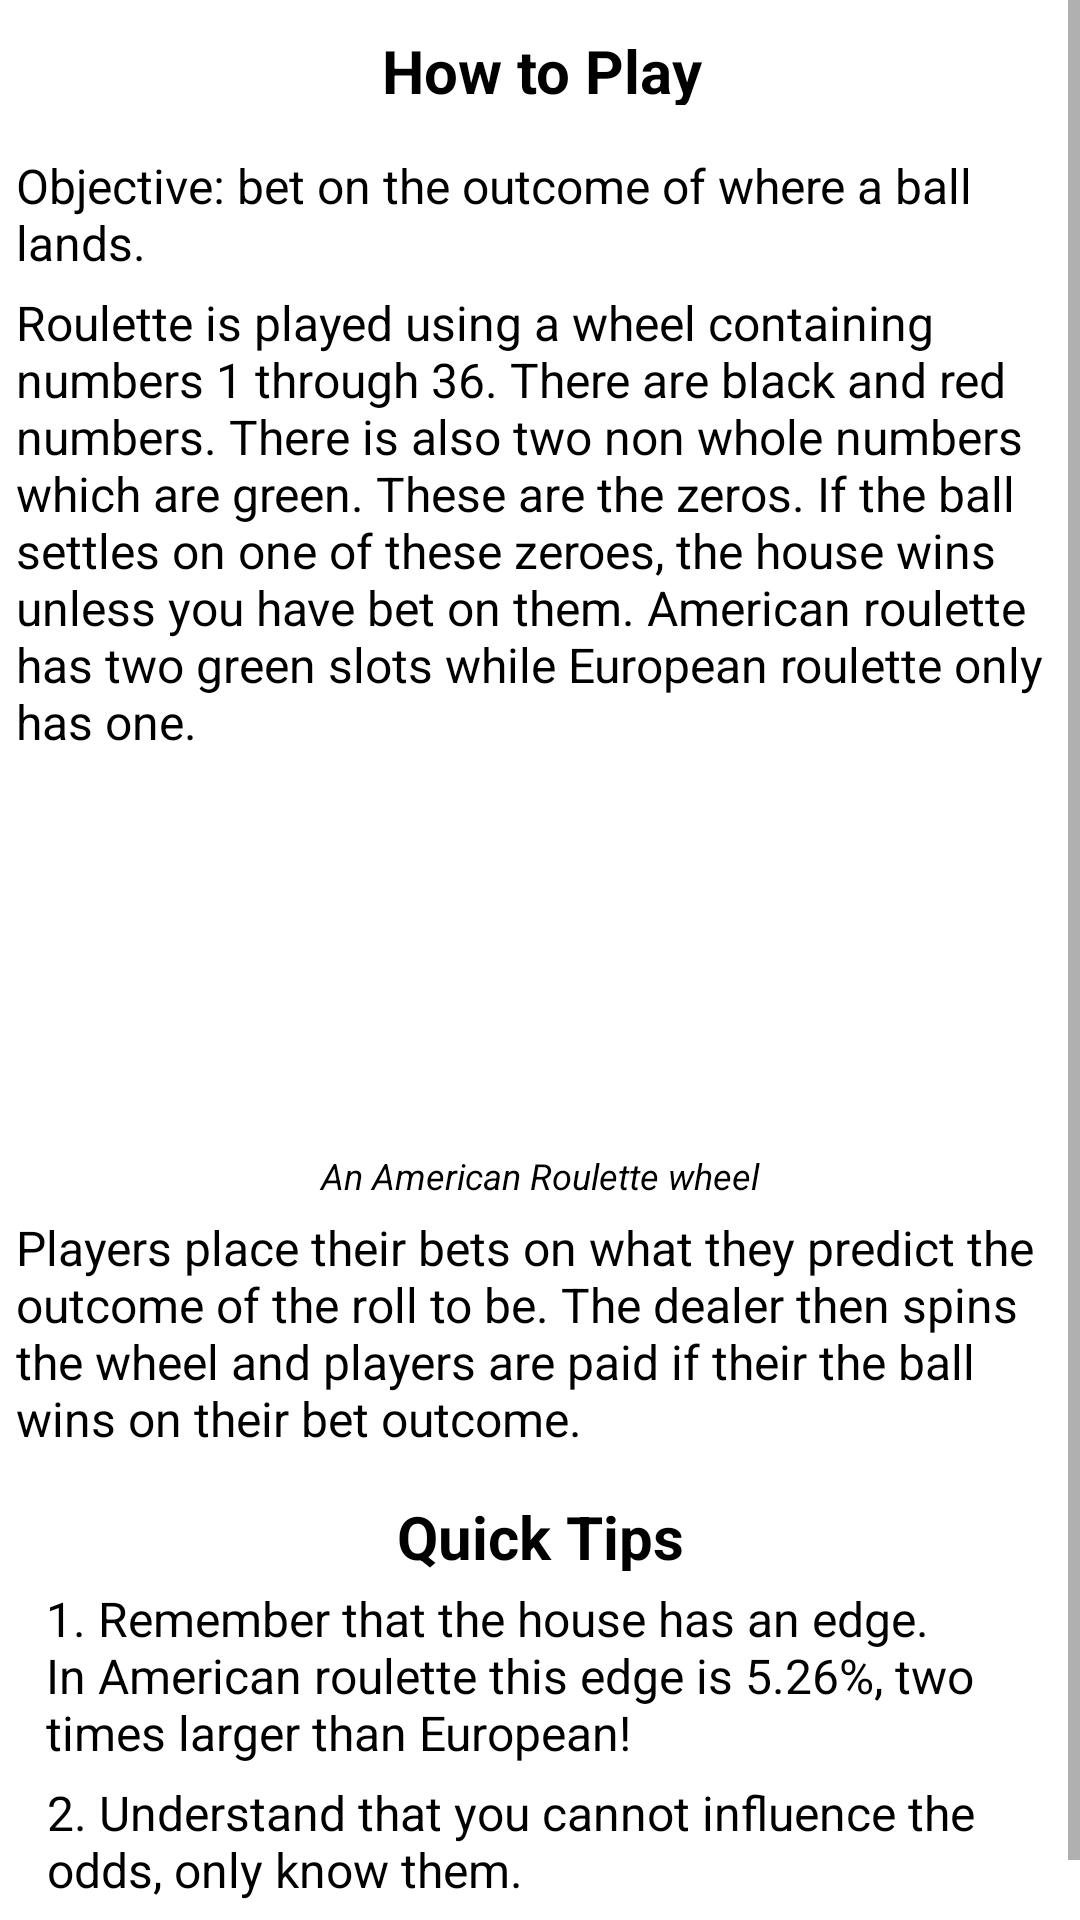

Produce the Android XML layout that renders to this screen, including the resource entries it uses.
<!-- AndroidManifest.xml: application theme Theme.GamblingBadger -->
<!-- res/layout/fragment_roulette_tip.xml -->
<?xml version="1.0" encoding="utf-8"?>
<androidx.constraintlayout.widget.ConstraintLayout xmlns:android="http://schemas.android.com/apk/res/android"
    xmlns:app="http://schemas.android.com/apk/res-auto"
    xmlns:tools="http://schemas.android.com/tools"
    android:id="@+id/frameLayout"
    android:layout_width="match_parent"
    android:layout_height="match_parent"
    tools:context=".tips.RouletteTipFrag" >

    <ScrollView
        android:layout_width="match_parent"
        android:layout_height="wrap_content"
        app:layout_constraintBottom_toBottomOf="parent"
        app:layout_constraintEnd_toEndOf="parent"
        app:layout_constraintHorizontal_bias="0.0"
        app:layout_constraintStart_toStartOf="parent"
        app:layout_constraintTop_toTopOf="parent"
        app:layout_constraintVertical_bias="0.0">

        <androidx.constraintlayout.widget.ConstraintLayout
            android:layout_width="match_parent"
            android:layout_height="wrap_content"
            app:layout_constraintBottom_toBottomOf="parent"
            app:layout_constraintEnd_toEndOf="parent"
            app:layout_constraintHorizontal_bias="0.5"
            app:layout_constraintStart_toStartOf="parent"
            app:layout_constraintTop_toTopOf="parent"
            app:layout_constraintVertical_bias="0.5"
            tools:layout_editor_absoluteY="114dp">

            <TextView
                android:id="@+id/st3"
                android:layout_width="200dp"
                android:layout_height="wrap_content"
                android:layout_marginBottom="5dp"
                android:paddingHorizontal="10dp"
                android:text="An American Roulette wheel"
                android:textAlignment="center"
                android:textColor="#000000"
                android:textSize="12sp"
                android:textStyle="italic"
                app:layout_constraintBottom_toTopOf="@+id/bt2"
                app:layout_constraintEnd_toEndOf="parent"
                app:layout_constraintHorizontal_bias="0.5"
                app:layout_constraintStart_toStartOf="parent"
                app:layout_constraintTop_toBottomOf="@+id/imageView5" />

            <TextView
                android:id="@+id/bt2"
                android:layout_width="370dp"
                android:layout_height="wrap_content"
                android:layout_marginStart="20dp"
                android:layout_marginEnd="20dp"
                android:layout_marginBottom="14dp"
                android:paddingHorizontal="10dp"
                android:text="@string/rouBasicspt2"
                android:textAlignment="textStart"
                android:textColor="#000000"
                android:textSize="16sp"
                app:layout_constraintBottom_toTopOf="@+id/qt"
                app:layout_constraintEnd_toEndOf="parent"
                app:layout_constraintStart_toStartOf="parent" />

            <TextView
                android:id="@+id/t3"
                android:layout_width="350dp"
                android:layout_height="wrap_content"
                android:layout_marginStart="20dp"
                android:layout_marginTop="5dp"
                android:layout_marginEnd="20dp"
                android:paddingHorizontal="10dp"
                android:text="@string/rouTip3"
                android:textAlignment="textStart"
                android:textColor="#000000"
                android:textSize="16sp"
                app:layout_constraintEnd_toEndOf="parent"
                app:layout_constraintHorizontal_bias="0.483"
                app:layout_constraintStart_toStartOf="parent"
                app:layout_constraintTop_toBottomOf="@+id/t2" />

            <TextView
                android:id="@+id/t2"
                android:layout_width="350dp"
                android:layout_height="wrap_content"
                android:layout_marginStart="20dp"
                android:layout_marginTop="5dp"
                android:layout_marginEnd="20dp"
                android:paddingHorizontal="10dp"
                android:text="@string/rouTip2"
                android:textAlignment="textStart"
                android:textColor="#000000"
                android:textSize="16sp"
                app:layout_constraintEnd_toEndOf="parent"
                app:layout_constraintHorizontal_bias="0.483"
                app:layout_constraintStart_toStartOf="parent"
                app:layout_constraintTop_toBottomOf="@+id/t1" />

            <TextView
                android:id="@+id/t1"
                android:layout_width="350dp"
                android:layout_height="wrap_content"
                android:layout_marginStart="20dp"
                android:layout_marginTop="5dp"
                android:layout_marginEnd="20dp"
                android:paddingHorizontal="10dp"
                android:text="@string/rouTip1"
                android:textAlignment="textStart"
                android:textColor="#000000"
                android:textSize="16sp"
                app:layout_constraintEnd_toEndOf="parent"
                app:layout_constraintHorizontal_bias="0.491"
                app:layout_constraintStart_toStartOf="parent"
                app:layout_constraintTop_toBottomOf="@+id/qt" />

            <TextView
                android:id="@+id/qt"
                android:layout_width="190dp"
                android:layout_height="25dp"
                android:layout_marginTop="15dp"
                android:paddingHorizontal="10dp"
                android:text="@string/quickTips"
                android:textAlignment="center"
                android:textColor="#000000"
                android:textSize="20sp"
                android:textStyle="bold"
                app:layout_constraintEnd_toEndOf="parent"
                app:layout_constraintStart_toStartOf="parent"
                app:layout_constraintTop_toBottomOf="@+id/bt2" />

            <TextView
                android:id="@+id/bt"
                android:layout_width="370dp"
                android:layout_height="wrap_content"
                android:layout_marginTop="5dp"
                android:paddingHorizontal="10dp"
                android:text="@string/rouBasics"
                android:textAlignment="textStart"
                android:textColor="#000000"
                android:textSize="16sp"
                app:layout_constraintEnd_toEndOf="parent"
                app:layout_constraintHorizontal_bias="0.5"
                app:layout_constraintStart_toStartOf="parent"
                app:layout_constraintTop_toBottomOf="@+id/obt" />

            <TextView
                android:id="@+id/obt"
                android:layout_width="370dp"
                android:layout_height="wrap_content"
                android:layout_marginTop="16dp"
                android:paddingHorizontal="10dp"
                android:text="@string/rouObjective"
                android:textAlignment="textStart"
                android:textColor="#000000"
                android:textSize="16sp"
                app:layout_constraintEnd_toEndOf="parent"
                app:layout_constraintHorizontal_bias="0.5"
                app:layout_constraintStart_toStartOf="parent"
                app:layout_constraintTop_toBottomOf="@+id/htp" />

            <TextView
                android:id="@+id/htp"
                android:layout_width="370dp"
                android:layout_height="25dp"
                android:layout_marginTop="10dp"
                android:paddingHorizontal="10dp"
                android:text="@string/howToPlay"
                android:textAlignment="center"
                android:textColor="#000000"
                android:textSize="20sp"
                android:textStyle="bold"
                app:layout_constraintEnd_toEndOf="parent"
                app:layout_constraintHorizontal_bias="0.5"
                app:layout_constraintStart_toStartOf="parent"
                app:layout_constraintTop_toTopOf="parent" />

            <ImageView
                android:id="@+id/imageView5"
                android:layout_width="250dp"
                android:layout_height="127dp"
                android:src="@drawable/doublezerorou"
                app:layout_constraintBottom_toTopOf="@+id/bt2"
                app:layout_constraintEnd_toEndOf="parent"
                app:layout_constraintHorizontal_bias="0.5"
                app:layout_constraintStart_toStartOf="parent"
                app:layout_constraintTop_toBottomOf="@+id/bt"
                app:layout_constraintVertical_bias="0.19999999" />

        </androidx.constraintlayout.widget.ConstraintLayout>
    </ScrollView>
</androidx.constraintlayout.widget.ConstraintLayout>
<!-- resources referenced by this layout -->
<resources>
  <string name="howToPlay">How to Play</string>
  <string name="quickTips">Quick Tips</string>
  <string name="rouBasics">Roulette is played using a wheel containing numbers 1 through 36. There are black and red numbers.  There is also two non whole numbers which are green. These are the zeros. If the ball settles on one of these zeroes, the house wins unless you have bet on them. American roulette has two green slots while European roulette only has one.</string>
  <string name="rouBasicspt2">Players place their bets on what they predict the outcome of the roll to be. The dealer then spins the wheel and players are paid if their the ball wins on their bet outcome.</string>
  <string name="rouObjective">Objective: bet on the outcome of where a ball lands.</string>
  <string name="rouTip1">1. Remember that the house has an edge. In American roulette this edge is 5.26%, two times larger than European!</string>
  <string name="rouTip2">2. Understand that you cannot influence the odds, only know them.</string>
  <string name="rouTip3">3. Try to predict the trajectory of the ball.</string>
  <style name="Theme.GamblingBadger" parent="Theme.MaterialComponents.DayNight.DarkActionBar">
          
          <item name="colorPrimary">@color/purple_500</item>
          <item name="colorPrimaryVariant">@color/purple_700</item>
          <item name="colorOnPrimary">@color/white</item>
          
          <item name="colorSecondary">@color/teal_200</item>
          <item name="colorSecondaryVariant">@color/teal_700</item>
          <item name="colorOnSecondary">@color/black</item>
          
          <item name="android:statusBarColor" tools:targetApi="l">?attr/colorPrimaryVariant</item>
          
      </style>
  <!-- not gathered from this repository: default colours our renderer supplied (Android Studio template values) -->
  <color name="purple_500">#FF6200EE</color>
  <color name="purple_700">#FF3700B3</color>
  <color name="teal_200">#FF03DAC5</color>
  <color name="teal_700">#FF018786</color>
  <color name="black">#FF000000</color>
  <color name="white">#FFFFFFFF</color>
</resources>
